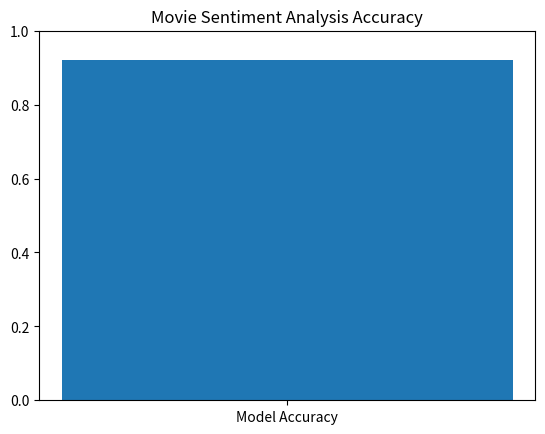

Write the Python code that produced this figure.
import matplotlib.pyplot as plt

accuracy = 0.92

plt.bar(
    ["Model Accuracy"],
    [accuracy]
)

plt.ylim(0,1)

plt.title(
    "Movie Sentiment Analysis Accuracy"
)

plt.show()
